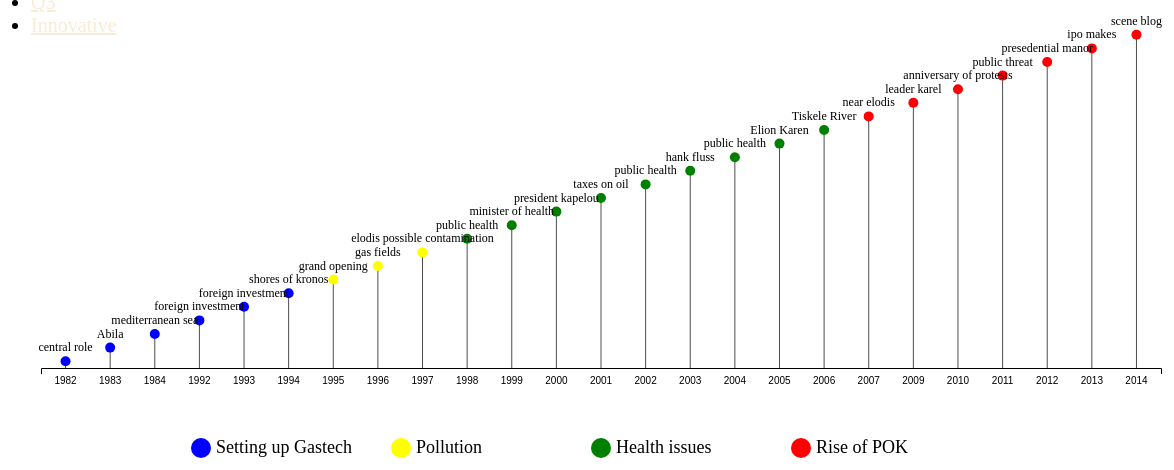
D3 v7 page, settled after 480 driven frames (8 s of simulated time); the page loaded 1 data file(s).


    const legendData = [
        { color: "blue", words: "Setting up Gastech" },
        { color: "yellow", words: "Pollution" },
        { color: "green", words: "Health issues" },
        { color: "red", words: "Rise of POK" }
      ];

    // Load the data from the CSV file
    d3.csv("./Data/lolipop.csv").then(function(data) {
      // Set up SVG
      const margin = { top: 20, right: 20, bottom: 40, left: 60 };
      const width = 1200 - margin.left - margin.right;
      const height = 400 - margin.top - margin.bottom;
      const svg = d3.select("svg")
        .attr("width", width + margin.left + margin.right)
        .attr("height", height + margin.top + margin.bottom+200)
        .append("g")
        .attr("transform", "translate(" + margin.left + "," + margin.top + ")");

      // Create scales
      const xScale = d3.scaleBand()
        .domain(data.map(d => d.year))
        .range([0, width])
        .padding(0.1);
      const yScale = d3.scalePoint()
        .domain(data.map(d => d.year))
        .range([height, 0])
        .padding(0.5);

      // Create lollipop circles
      svg.selectAll("line")
        .data(data)
        .enter()
        .append("line")
        .attr("x1", d => xScale(d.year) + xScale.bandwidth() / 2)
        .attr("y1", d => yScale(d.year))
        .attr("x2", d => xScale(d.year) + xScale.bandwidth() / 2)
        .attr("y2", height)
        .attr("stroke", "black")
        .attr("stroke-width", 1)
        .attr("opacity", 0.7);

      svg.selectAll("circle")
        .data(data)
        .enter()
        .append("circle")
        .attr("cx", d => xScale(d.year) + xScale.bandwidth() / 2)
        .attr("cy", d => yScale(d.year))
        .attr("r", 5)
        .attr("fill", d => d.color);

      // Create labels
      svg.selectAll("text")
        .data(data)
        .enter()
        .append("text")
        .attr("x", d => xScale(d.year) + xScale.bandwidth() / 2)
        .attr("y", d => yScale(d.year) - 10)
        .text(d => d.words)
        .attr("text-anchor", "middle")
        .style("font-size", "12px")
        .style("fill", "black");

      // Create x-axis
      svg.append("g")
        .attr("transform", "translate(0," + height + ")")
        .call(d3.axisBottom(xScale));

      // Remove y-axis ticks
      svg.selectAll(".tick line").remove();
const legendWidth = legendData.length * 200;
      svg.selectAll(".legendCircle")
          .data(legendData)
          .enter()
          .append("circle")
          .attr("cx", (d, i) => ((width - legendWidth) / 2) + (i * 200)) // Calculate x position to center the legend
          .attr("cy", height + 80)
          .attr("r", 10)
          .attr("fill", d => d.color)
          .attr("class", "legendCircle");

    svg.selectAll(".legendText")
      .data(legendData)
      .enter()
      .append("text")
      .attr("x", (d, i) => ((width - legendWidth) / 2) + (i * 200) + 15) // Calculate x position to center the legend text
      .attr("y", height + 85)
      .text(d => d.words)
      .attr("text-anchor", "start")
      .style("font-size", "18px")
      .style("fill", "black")
      .attr("class", "legendText");


    }).catch(function(error) {
      console.log(error);
    });
  

### data: Data/lolipop.csv
?year, words, color
1982, central role, blue
1983, Abila, blue
1984, mediterranean sea, blue
1992, foreign investment, blue
1993, foreign investment, blue
1994, shores of kronos, blue
1995, grand opening, yellow
1996, gas fields, yellow
1997, elodis possible contamination, yellow
1998, public health, green
1999, minister of health, green
2000, president kapelou, green
2001, taxes on oil, green
2002, public health, green
2003, hank fluss, green
2004, public health, green
2005, Elion Karen, green
2006, Tiskele River, green
2007, near elodis, red
2009, leader karel, red
2010, anniversary of protests, red
2011, public threat, red
2012, presedential manor, red
2013, ipo makes, red
2014, scene blog, red